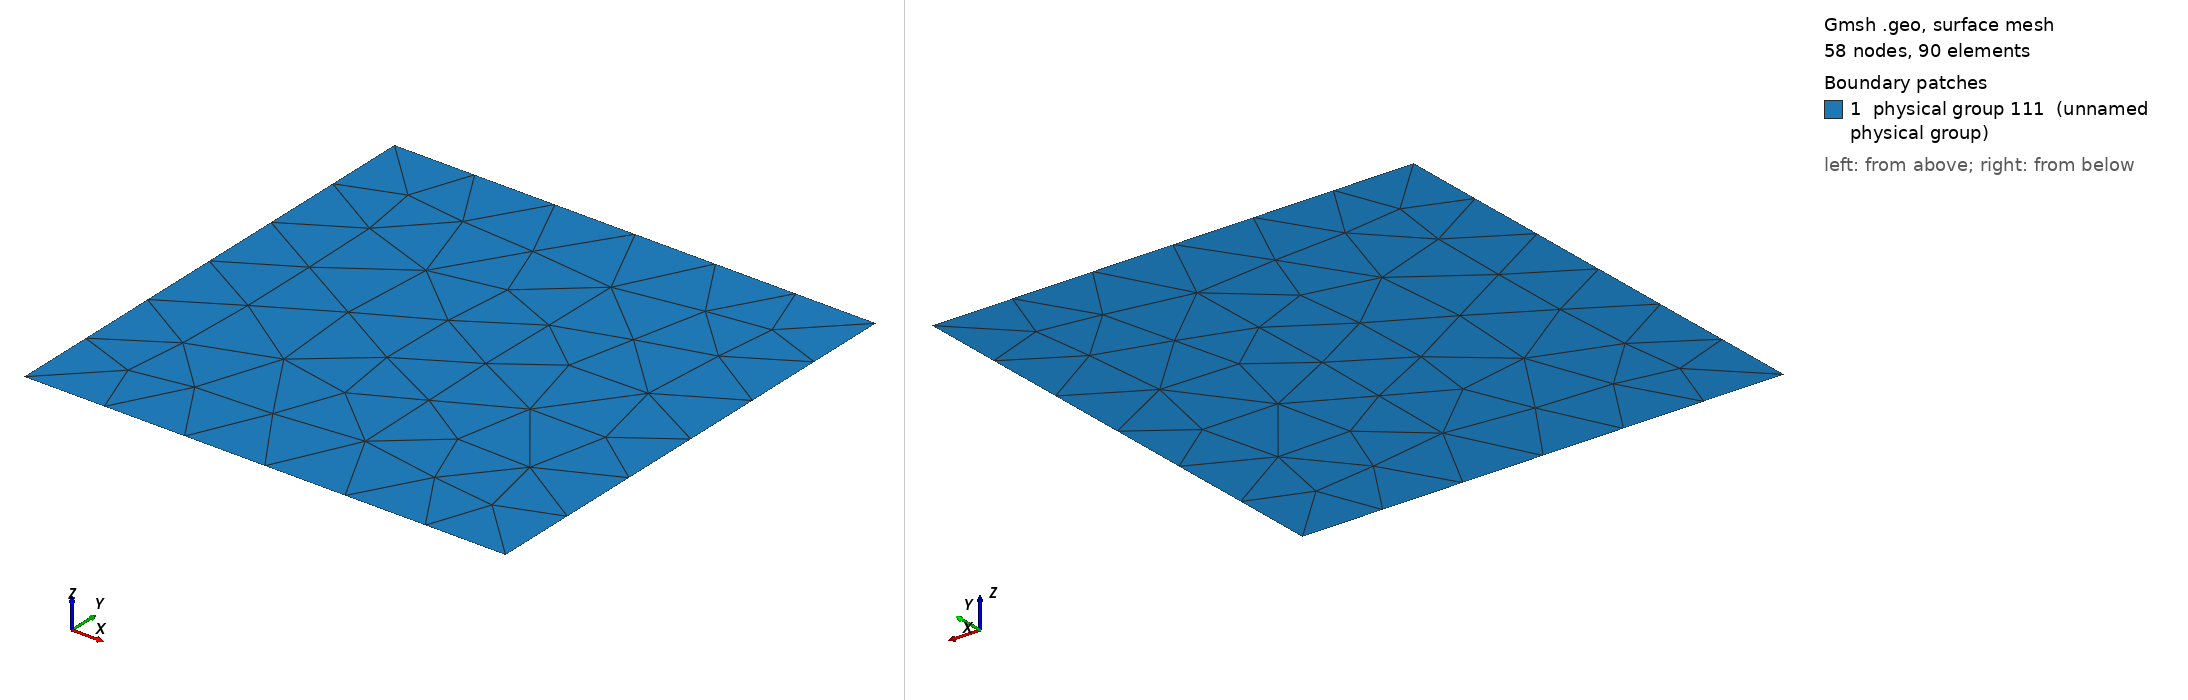

Gmsh geometry script, surface-meshed: 58 nodes, 90 surface elements. Boundary patches (legend numbers): 1 physical group 111 (unnamed physical group). Left view from above one corner, right view from below the opposite corner. Legend entries are the model's physical surfaces. The drawing asked Gmsh for element sizes between 1% and 20% of the model's largest extent; the script's own settings can give other sizes.

=== unit-square.geo (drawn) ===
// square_partitioned.geo

// Parameters
L = 1.0;

// Points (with unique IDs)
Point(1) = {0, 0, 0, 0.18};
Point(2) = {L, 0, 0, 0.18};
Point(3) = {L, L, 0, 0.18};
Point(4) = {0, L, 0, 0.18};

// Lines (edges of square)
Line(1) = {1, 2};  // bottom
Line(2) = {2, 3};  // right
Line(3) = {3, 4};  // top
Line(4) = {4, 1};  // left

// Curve loop and surface
Line Loop(5) = {1, 2, 3, 4};
Plane Surface(6) = {5};

// Physical groups for deal.II
Physical Line(11) = {1, 2, 3, 4}; // all boundary ids to 11

// Material id for the domain
Physical Surface(111) = {6}; // material id to 111
